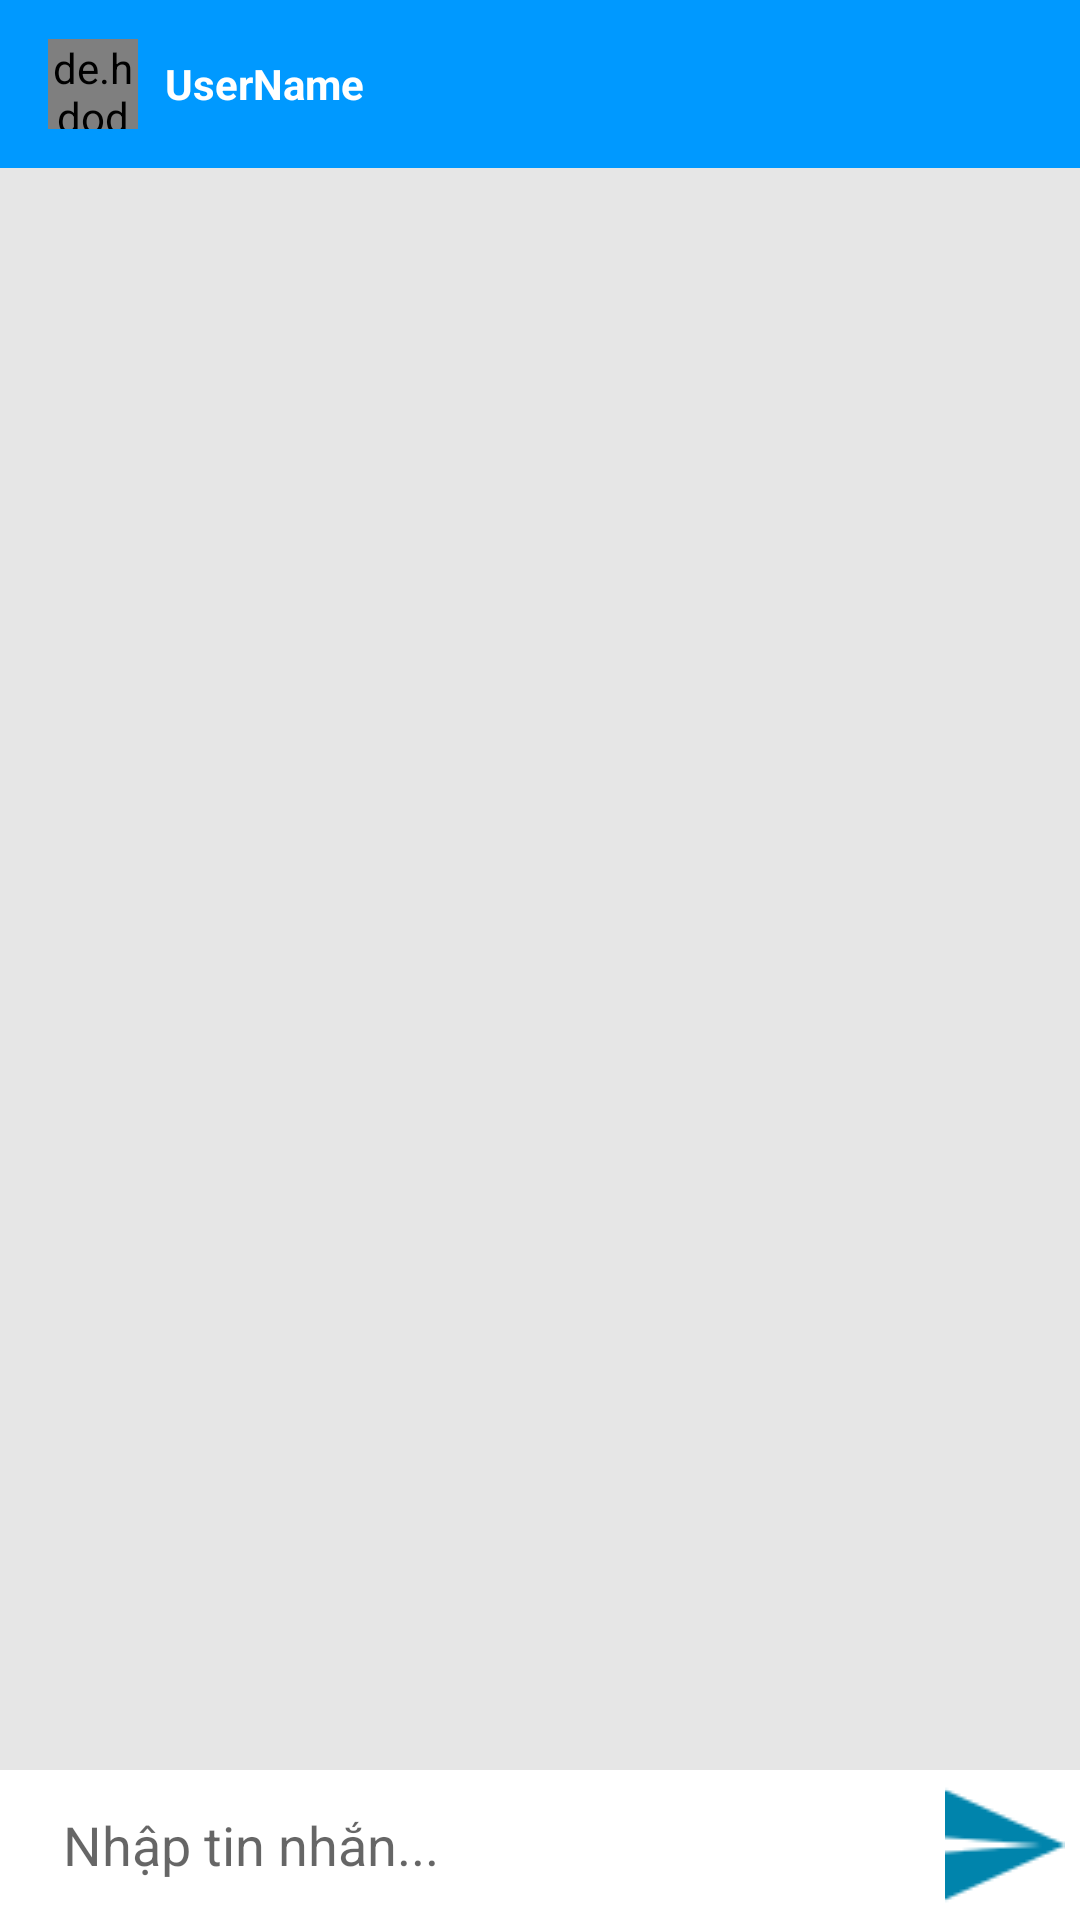

Layout XML and referenced resources for this Android screen:
<!-- AndroidManifest.xml: application theme AppTheme -->
<!-- res/layout/activity_message.xml -->
<?xml version="1.0" encoding="utf-8"?>
<RelativeLayout
    xmlns:android="http://schemas.android.com/apk/res/android"
    xmlns:app="http://schemas.android.com/apk/res-auto"
    xmlns:tools="http://schemas.android.com/tools"
    android:layout_width="match_parent"
    android:layout_height="match_parent"
    tools:context=".Activity.MessageActivity"
    android:background="#e6e6e6">
    <com.google.android.material.appbar.AppBarLayout
        android:id="@+id/bar_layout"
        android:layout_width="match_parent"
        android:layout_height="wrap_content">
        <androidx.appcompat.widget.Toolbar
            android:id="@+id/toolbar"
            android:layout_width="match_parent"
            android:layout_height="wrap_content"
            android:background="#0099FF"
            android:theme="@style/Base.ThemeOverlay.AppCompat.Dark.ActionBar"
            app:popupTheme="@style/MenuStyle">
            <de.hdodenhof.circleimageview.CircleImageView
                android:layout_width="30dp"
                android:layout_height="30dp"
                android:id="@+id/profile_image"/>
            <TextView
                android:layout_width="wrap_content"
                android:layout_height="wrap_content"
                android:id="@+id/username"
                android:layout_marginLeft="25dp"
                android:text="UserName"
                android:textColor="#fff"
                android:textStyle="bold" />
        </androidx.appcompat.widget.Toolbar>
    </com.google.android.material.appbar.AppBarLayout>
    <androidx.recyclerview.widget.RecyclerView
        android:layout_width="match_parent"
        android:layout_height="match_parent"
        android:id="@+id/recycler_view"
        android:layout_below="@id/bar_layout"
        android:layout_above="@id/bottom" />
    <RelativeLayout
        android:id="@+id/bottom"
        android:layout_width="match_parent"
        android:padding="5dp"
        android:background="#fff"
        android:layout_alignParentBottom="true"
        android:layout_height="wrap_content">
        <EditText
            android:layout_width="match_parent"
            android:layout_height="wrap_content"
            android:id="@+id/text_send"
            android:layout_toLeftOf="@+id/btn_send"
            android:layout_marginLeft="@dimen/activity_horizontal_margin"
            android:layout_centerVertical="true"
            android:background="@android:color/transparent"
            android:hint="Nhập tin nhắn..." />
        <ImageButton
            android:layout_width="40dp"
            android:layout_height="40dp"
            android:id="@+id/btn_send"
            android:layout_alignParentEnd="true"
            android:layout_alignParentRight="true"
            android:background="@drawable/send_message_40px"/>
    </RelativeLayout>
</RelativeLayout>
<!-- resources referenced by this layout -->
<resources>
  <dimen name="activity_horizontal_margin">16dp</dimen>
  <!-- drawable send_message_40px: png bitmap (drawable-v1, 893 bytes) -->
  <style name="MenuStyle" parent="Theme.AppCompat.Light">
          <item name="android:background">@android:color/white</item>
      </style>
  <style name="AppTheme" parent="Theme.AppCompat.Light.DarkActionBar">
          
          <item name="colorPrimary">@color/colorPrimary</item>
          <item name="colorPrimaryDark">@color/colorPrimaryDark</item>
          <item name="colorAccent">@color/colorAccent</item>
          <item name="android:colorForeground">@color/foreground_material_light</item>
      </style>
  <color name="colorPrimary">#0099FF</color>
  <color name="colorPrimaryDark">#00574B</color>
  <color name="colorAccent">#D81B60</color>
</resources>
